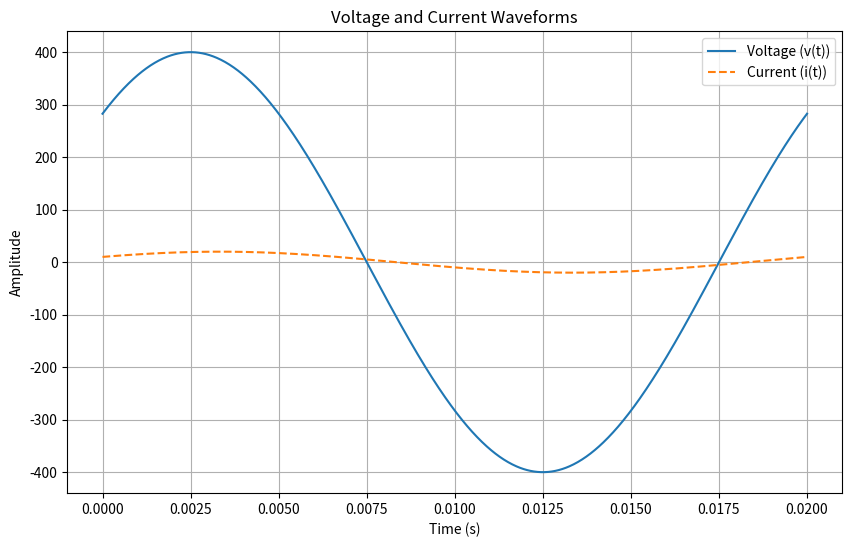

Here is the Python script that generated this plot:
import numpy as np
import matplotlib.pyplot as plt

# Time array
t = np.linspace(0, 0.02, 1000)  # 0 to 20 ms

# Voltage and current waveforms
v = 400 * np.sin(100 * np.pi * t + 0.785)
i = 20 * np.sin(100 * np.pi * t + 0.524)

# Plotting the waveforms
plt.figure(figsize=(10, 6))
plt.plot(t, v, label='Voltage (v(t))')
plt.plot(t, i, label='Current (i(t))', linestyle='--')
plt.xlabel('Time (s)')
plt.ylabel('Amplitude')
plt.title('Voltage and Current Waveforms')
plt.legend()
plt.grid(True)
plt.show()
